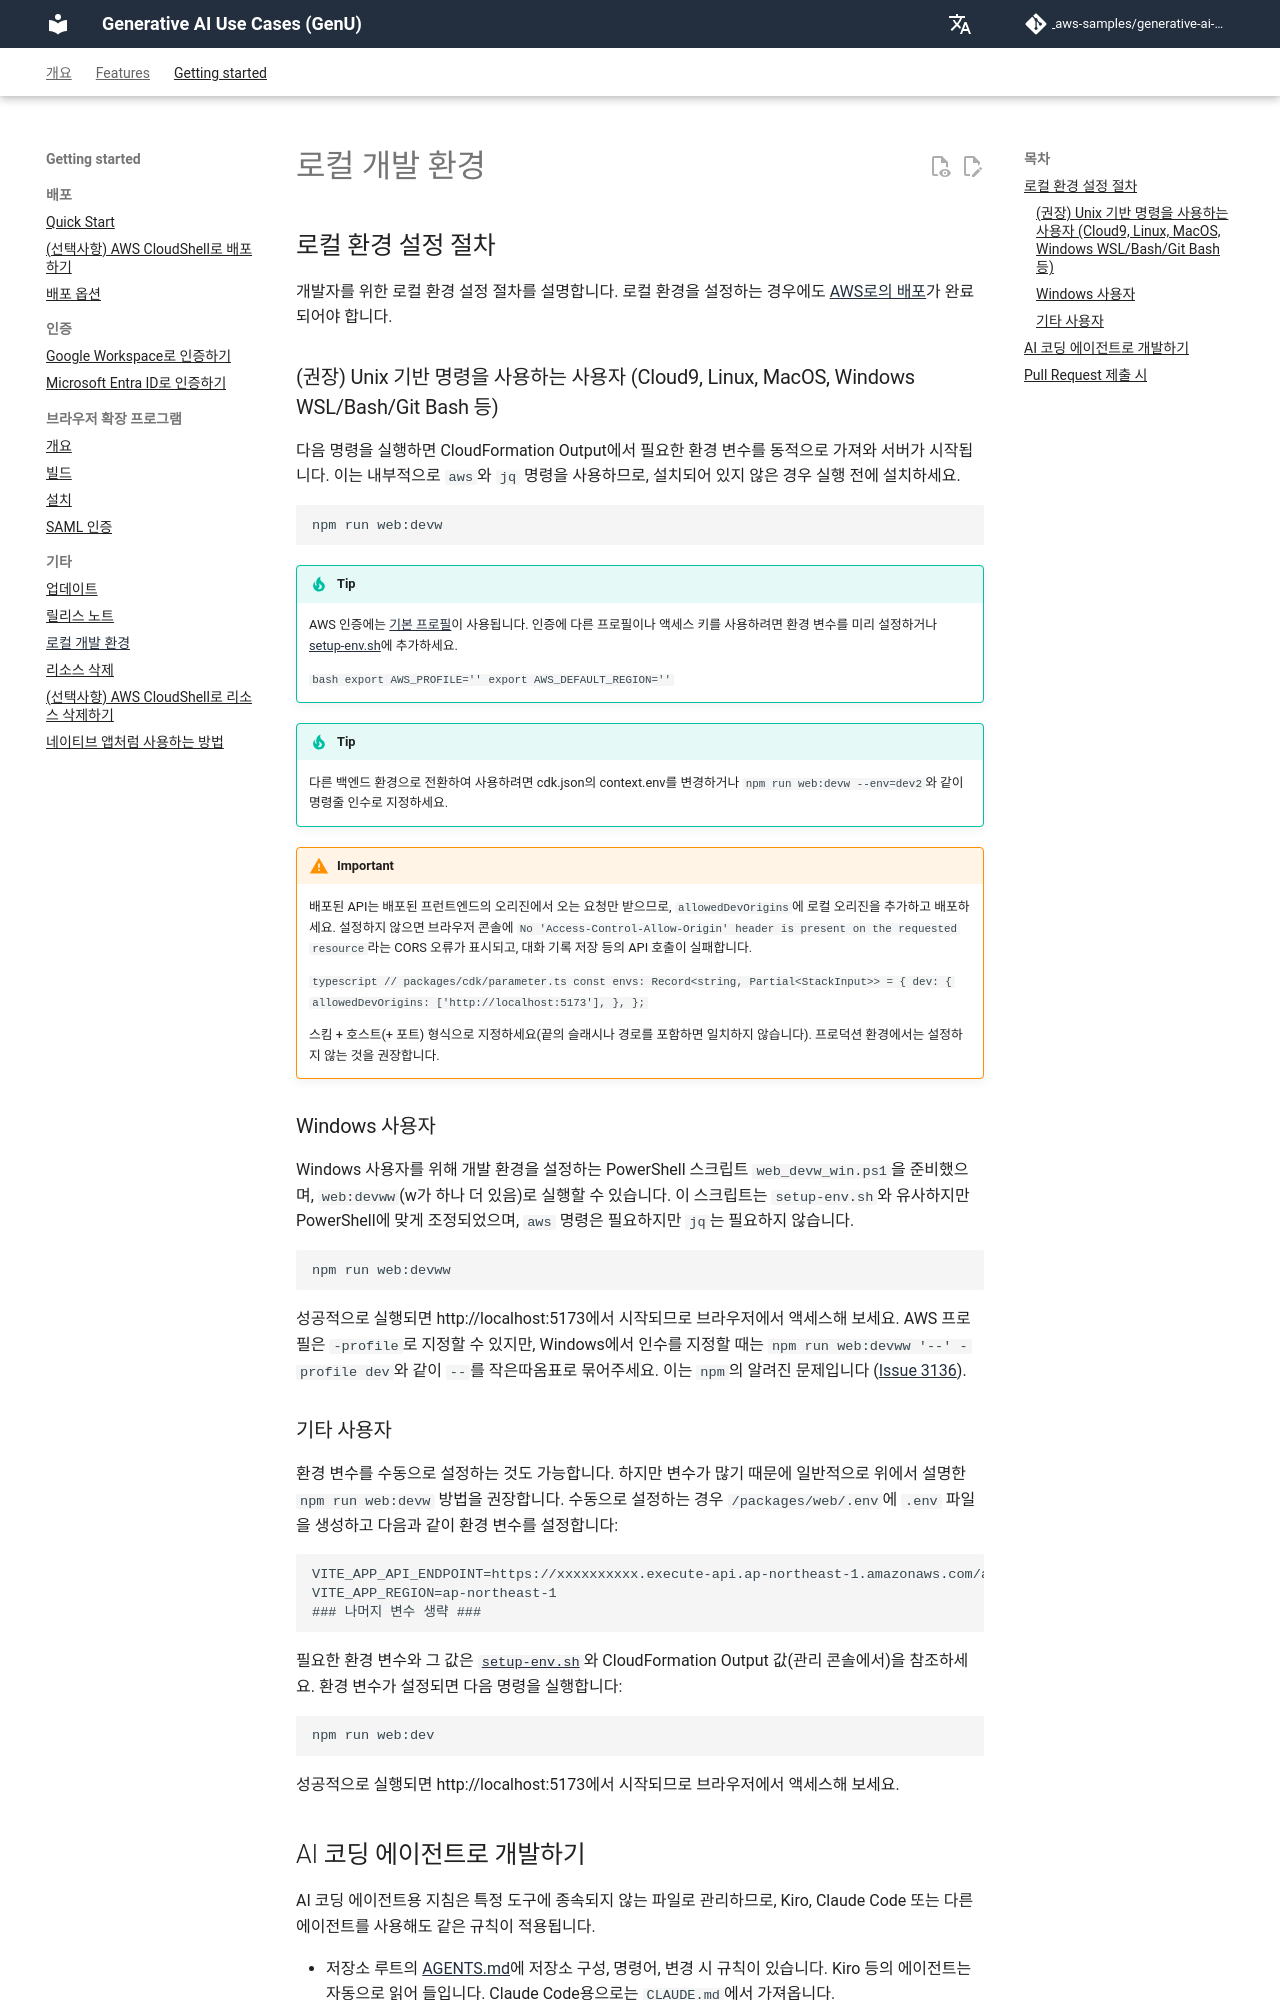

repository: Cen4Soca/generative-ai-use-cases · page: ko/DEVELOPMENT.html · generator: mkdocs

## 로컬 환경 설정 절차

개발자를 위한 로컬 환경 설정 절차를 설명합니다. 로컬 환경을 설정하는 경우에도 [AWS로의 배포](/README.md#deployment)가 완료되어야 합니다.

### (권장) Unix 기반 명령을 사용하는 사용자 (Cloud9, Linux, MacOS, Windows WSL/Bash/Git Bash 등)

다음 명령을 실행하면 CloudFormation Output에서 필요한 환경 변수를 동적으로 가져와 서버가 시작됩니다.
이는 내부적으로 `aws`와 `jq` 명령을 사용하므로, 설치되어 있지 않은 경우 실행 전에 설치하세요.

```bash
npm run web:devw
```

> [!TIP]
> AWS 인증에는 [기본 프로필](https://docs.aws.amazon.com/cli/latest/userguide/cli-configure-files.html#cli-configure-files-using-profiles)이 사용됩니다.
> 인증에 다른 프로필이나 액세스 키를 사용하려면 환경 변수를 미리 설정하거나 [setup-env.sh](/setup-env.sh)에 추가하세요.
>
> ```bash
> export AWS_PROFILE=''
> export AWS_DEFAULT_REGION=''
> ```

> [!TIP]
> 다른 백엔드 환경으로 전환하여 사용하려면 cdk.json의 context.env를 변경하거나 `npm run web:devw --env=dev2`와 같이 명령줄 인수로 지정하세요.

> [!IMPORTANT]
> 배포된 API는 배포된 프런트엔드의 오리진에서 오는 요청만 받으므로, `allowedDevOrigins`에 로컬 오리진을 추가하고 배포하세요. 설정하지 않으면 브라우저 콘솔에 `No 'Access-Control-Allow-Origin' header is present on the requested resource`라는 CORS 오류가 표시되고, 대화 기록 저장 등의 API 호출이 실패합니다.
>
> ```typescript
> // packages/cdk/parameter.ts
> const envs: Record<string, Partial<StackInput>> = {
>   dev: {
>     allowedDevOrigins: ['http://localhost:5173'],
>   },
> };
> ```
>
> 스킴 + 호스트(+ 포트) 형식으로 지정하세요(끝의 슬래시나 경로를 포함하면 일치하지 않습니다). 프로덕션 환경에서는 설정하지 않는 것을 권장합니다.

### Windows 사용자

Windows 사용자를 위해 개발 환경을 설정하는 PowerShell 스크립트 `web_devw_win.ps1`을 준비했으며, `web:devww`(w가 하나 더 있음)로 실행할 수 있습니다. 이 스크립트는 `setup-env.sh`와 유사하지만 PowerShell에 맞게 조정되었으며, `aws` 명령은 필요하지만 `jq`는 필요하지 않습니다.

```bash
npm run web:devww
```

성공적으로 실행되면 http://localhost:5173에서 시작되므로 브라우저에서 액세스해 보세요. AWS 프로필은 `-profile`로 지정할 수 있지만, Windows에서 인수를 지정할 때는 `npm run web:devww '--' -profile dev`와 같이 `--`를 작은따옴표로 묶어주세요. 이는 `npm`의 알려진 문제입니다 ([Issue 3136](https://github.com/npm/cli/issues/3136#issuecomment-2632044780)).
